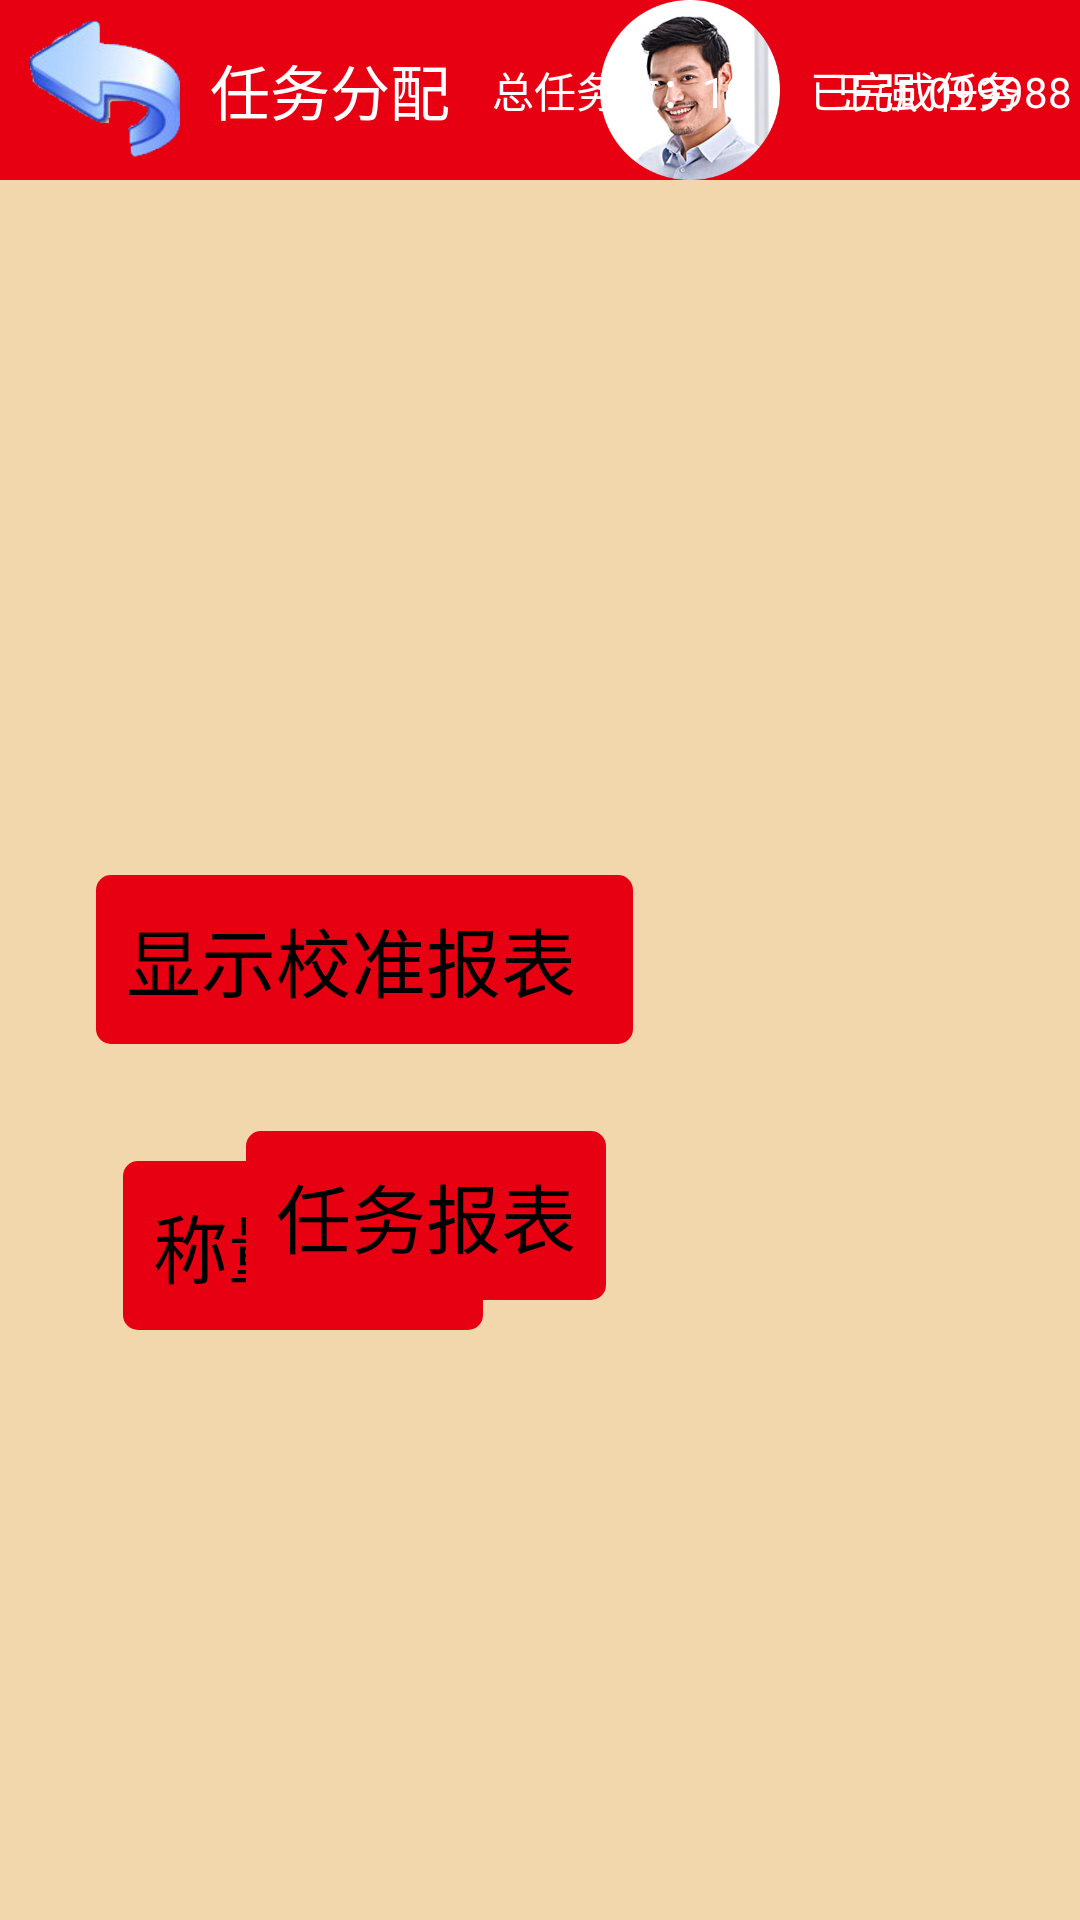

Here is an Android app screen rendered from its layout file. Give the layout XML and the strings, colors and styles it references.
<!-- AndroidManifest.xml: activity theme android:Theme.NoTitleBar.Fullscreen -->
<!-- res/layout/activity_manage.xml -->
<RelativeLayout xmlns:tools="http://schemas.android.com/tools"
    xmlns:android="http://schemas.android.com/apk/res/android"
    android:layout_width="match_parent"
    android:layout_height="match_parent"
    android:background="@drawable/background"
    tools:context="com.example.scalefunshow.Login" >

    <include
        android:id="@+id/title_bar"
        layout="@layout/title_bar"/>

    <Button
        android:id="@+id/add_task"
        android:layout_width="wrap_content"
        android:layout_height="wrap_content"
        android:layout_alignParentLeft="true"
        android:layout_centerVertical="true"
        android:layout_marginLeft="41dp"
        android:background="@drawable/button_red"
        android:onClick="onClick"
        android:padding="10dp"
        android:text="添加临时任务"
        android:textSize="25sp" />

    <Button
        android:id="@+id/button3"
        android:layout_width="wrap_content"
        android:layout_height="wrap_content"
        android:layout_alignLeft="@+id/add_task"
        android:layout_below="@+id/add_task"
        android:layout_marginTop="39dp"
        android:background="@drawable/button_red"
        android:onClick="onClick"
        android:padding="10dp"
        android:text="称量报表"
        android:textSize="25sp" />

    <Button
        android:id="@+id/button4"
        android:layout_width="wrap_content"
        android:layout_height="wrap_content"
        android:layout_alignBottom="@+id/button3"
        android:layout_alignRight="@+id/button2"
        android:layout_marginBottom="10dp"
        android:background="@drawable/button_red"
        android:onClick="onClick"
        android:padding="10dp"
        android:text="任务报表"
        android:textSize="25sp" />

    <Button
        android:id="@+id/button2"
        android:layout_width="wrap_content"
        android:layout_height="wrap_content"
        android:layout_above="@+id/button3"
        android:layout_alignParentRight="true"
        android:layout_marginRight="158dp"
        android:background="@drawable/button_red"
        android:onClick="onClick"
        android:padding="10dp"
        android:text="显示校准报表"
        android:textSize="25sp" />

</RelativeLayout>
<!-- res/layout/title_bar.xml (included above) -->
<?xml version="1.0" encoding="utf-8"?>

<RelativeLayout xmlns:android="http://schemas.android.com/apk/res/android"
    android:layout_width="match_parent"
    android:background="@drawable/lable"
    android:layout_height="60dp" >

    <ImageView
        android:id="@+id/back"
        android:layout_width="50dp"
        android:layout_height="50dp"
        android:layout_centerVertical="true"
        android:layout_alignParentLeft="true"
        android:layout_marginLeft="10dp"
        android:src="@drawable/back" />
    
    <TextView
        android:id="@+id/title"
        android:layout_width="wrap_content"
        android:layout_height="wrap_content"
        android:layout_centerVertical="true"
        android:textColor="@android:color/white"
        android:text="任务分配"
        android:layout_marginLeft="70dp"
        android:textSize="20sp" />
    <ImageView
        android:src="@drawable/avatar1"
        android:layout_width="wrap_content"
        android:layout_height="wrap_content"
        android:layout_toRightOf="@+id/title"
        android:layout_centerVertical="true"
        android:layout_marginLeft="32dp"
        android:id="@+id/imageView"/>

    <TextView
        android:id="@+id/name"
        android:layout_width="wrap_content"
        android:layout_height="wrap_content"
        android:layout_centerVertical="true"
        android:layout_toRightOf="@+id/imageView"
        android:textColor="@android:color/white"
        android:text="王强 099988"
        android:textSize="14sp" />

    <TextView
        android:id="@+id/tvtitle"
        android:layout_width="wrap_content"
        android:layout_height="wrap_content"
        android:layout_centerVertical="true"
        android:layout_alignParentRight="true"
        android:paddingRight="20dp"
        android:textColor="@android:color/white"
        android:text="已完成任务"
        android:textSize="14sp" />

    <TextView
        android:id="@+id/total_task"
        android:layout_width="wrap_content"
        android:layout_height="wrap_content"
        android:layout_centerVertical="true"
        android:layout_toLeftOf="@+id/tvtitle"
        android:paddingRight="20dp"
        android:textColor="@android:color/white"
        android:text="总任务数：19"
        android:textSize="14sp" />


</RelativeLayout>
<!-- resources referenced by this layout -->
<resources>
  <!-- drawable avatar1: png bitmap (drawable-xxhdpi, 86119 bytes) -->
  <!-- drawable back: png bitmap (drawable-xxhdpi, 16213 bytes) -->
  <!-- drawable background: png bitmap (drawable-xxhdpi, 192 bytes) -->
  <!-- drawable button_red (drawable) -->
  <?xml version="1.0" encoding="utf-8"?>
  <selector xmlns:android="http://schemas.android.com/apk/res/android" >
      <item android:drawable="@drawable/corners_bg_pressed" android:state_pressed="true"></item>
      <item android:drawable="@drawable/corners_false" android:state_enabled="false"></item>
      <item android:drawable="@drawable/corners_bg_qupi" android:state_enabled="true"></item>  
      <item android:drawable="@drawable/corners_bg_qupi"></item>  
      
  </selector>
  <!-- drawable lable: png bitmap (drawable-xxhdpi, 2966 bytes) -->
  <!-- drawable corners_bg_pressed (drawable) -->
  <?xml version="1.0" encoding="utf-8"?>
  <shape xmlns:android="http://schemas.android.com/apk/res/android">
      <solid android:color="@color/orange_yellow" />
      <corners android:topLeftRadius="5dp"
               android:topRightRadius="5dp"
               android:bottomRightRadius="5dp"
               android:bottomLeftRadius="5dp"/>
  </shape>
  <!-- drawable corners_false (drawable) -->
  <?xml version="1.0" encoding="utf-8"?>
  <shape xmlns:android="http://schemas.android.com/apk/res/android">
      <solid android:color="@color/line" />
      <corners android:topLeftRadius="5dp"
               android:topRightRadius="5dp"
               android:bottomRightRadius="5dp"
               android:bottomLeftRadius="5dp"/>
  </shape>
  <!-- drawable corners_bg_qupi (drawable) -->
  <?xml version="1.0" encoding="utf-8"?>
  <shape xmlns:android="http://schemas.android.com/apk/res/android">
      <solid android:color="@color/red" />
      <corners android:topLeftRadius="5dp"
               android:topRightRadius="5dp"
               android:bottomRightRadius="5dp"
               android:bottomLeftRadius="5dp"/>
  </shape>
  <color name="orange_yellow">#FF6347</color>
  <color name="line">#cccccc</color>
  <color name="red">#E70012</color>
</resources>
